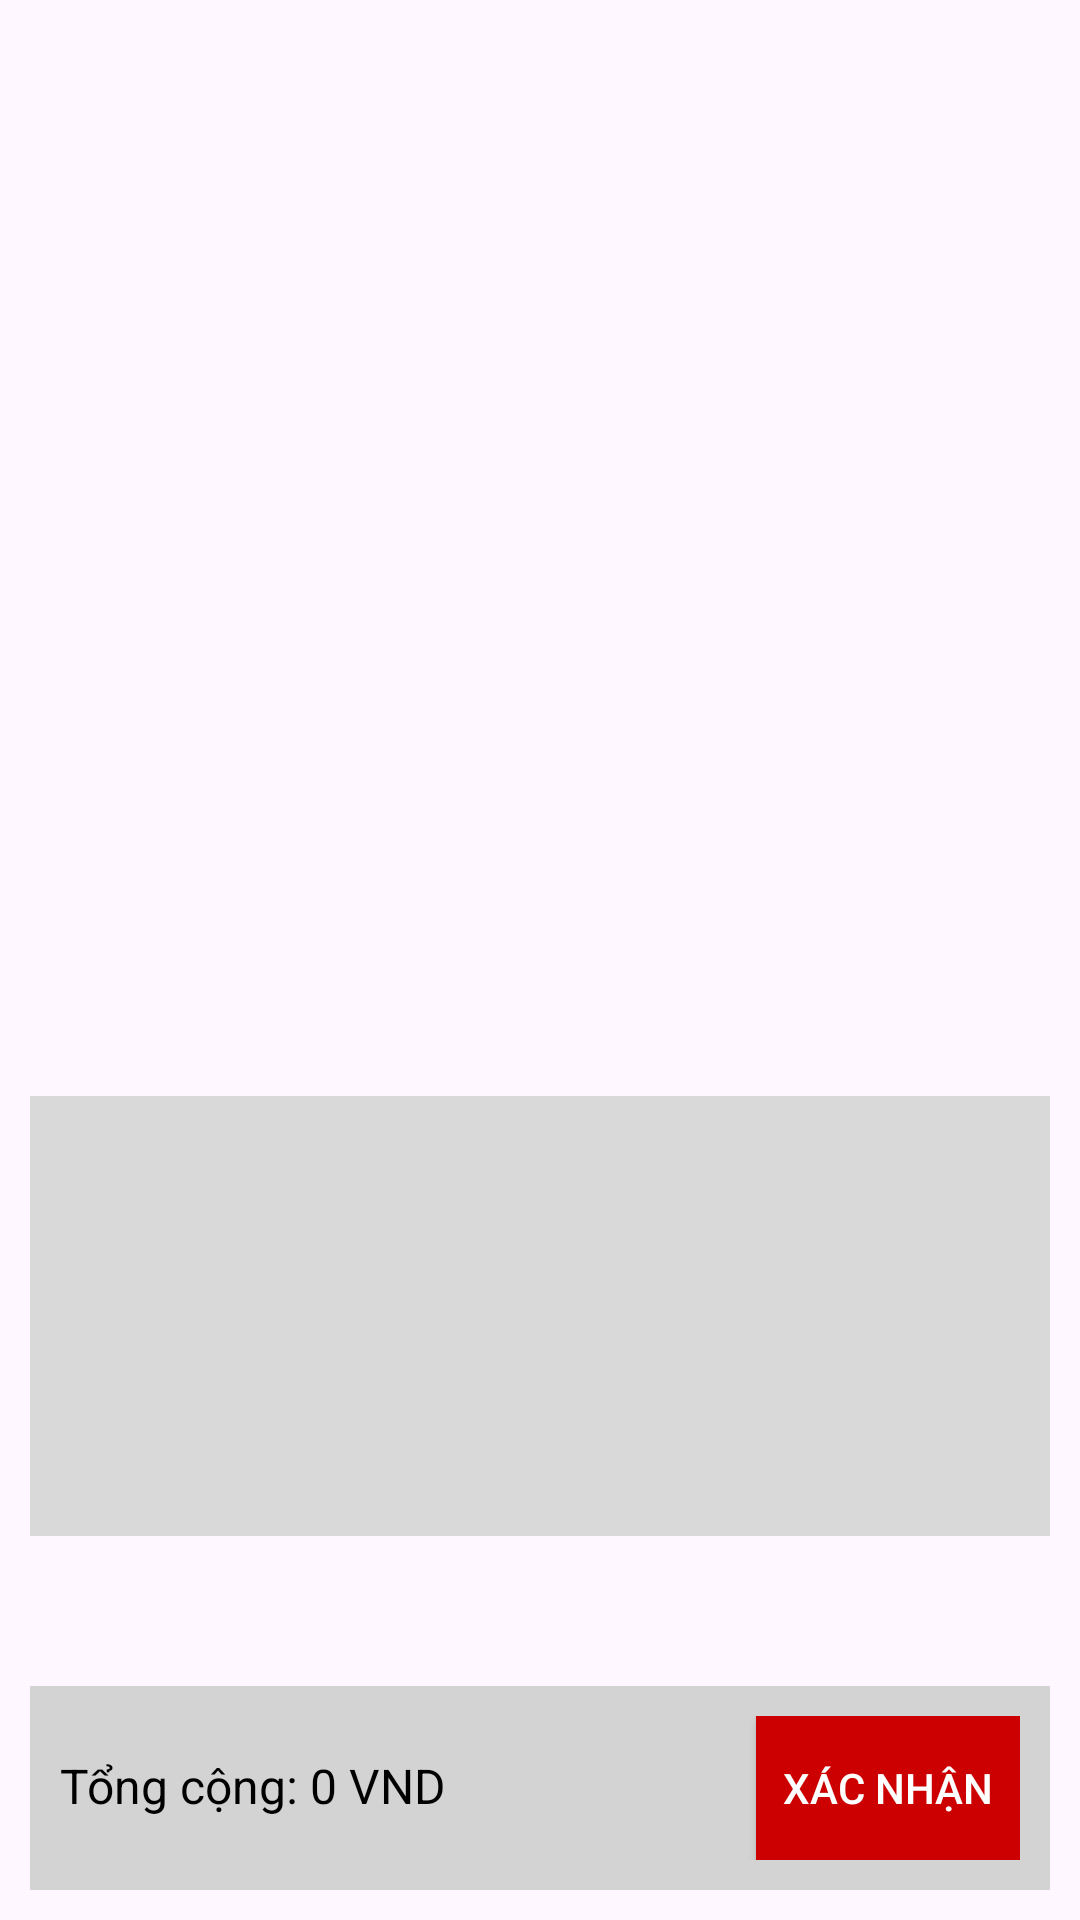

Android layout source for this screen:
<!-- AndroidManifest.xml: application theme Theme.Nhom10 -->
<!-- res/layout/fragment_hotpot.xml -->
<?xml version="1.0" encoding="utf-8"?>
<LinearLayout xmlns:android="http://schemas.android.com/apk/res/android"
    xmlns:app="http://schemas.android.com/apk/res-auto"
    android:layout_width="match_parent"
    android:layout_height="match_parent"
    android:orientation="vertical">

    <FrameLayout
        android:layout_width="match_parent"
        android:layout_height="0dp"
        android:layout_weight="0.5">

        <GridView
            android:id="@+id/hotpot_gridview"
            android:layout_width="match_parent"
            android:layout_height="match_parent"
            android:numColumns="2"
            android:verticalSpacing="10dp"
            android:horizontalSpacing="10dp"
            android:padding="10dp"
            android:gravity="center"
            android:stretchMode="columnWidth" />
    </FrameLayout>

    
    <LinearLayout
        android:layout_width="match_parent"
        android:layout_height="0dp"
        android:layout_weight="0.4"
        android:orientation="vertical"
        android:padding="10dp">

        <ListView
            android:id="@+id/item_listView"
            android:layout_width="match_parent"
            android:layout_height="0dp"
            android:layout_weight="1"
            android:background="#D9D9D9"
            android:divider="@android:color/darker_gray"
            android:dividerHeight="1dp" >

        </ListView>

        
        <ImageView
            android:id="@+id/imageView"
            android:layout_width="40dp"
            android:layout_height="40dp"
            android:layout_margin="5dp"
            android:layout_gravity="right"
            app:srcCompat="@drawable/plus" />

        <LinearLayout
            android:layout_width="match_parent"
            android:layout_height="wrap_content"
            android:orientation="horizontal"
            android:background="#D3D3D3"
            android:padding="10dp">

            <TextView
                android:id="@+id/total_price"
                android:layout_width="wrap_content"
                android:layout_height="wrap_content"
                android:text="Tổng cộng: 0 VND"
                android:textSize="16sp"
                android:textColor="@android:color/black"
                android:layout_weight="1" />

            <Button
                android:id="@+id/confirm_button"
                android:layout_width="wrap_content"
                android:layout_height="wrap_content"
                android:text="Xác Nhận"
                android:textColor="@android:color/white"
                android:background="@android:color/holo_red_dark" />
        </LinearLayout>
    </LinearLayout>
</LinearLayout>
<!-- resources referenced by this layout -->
<resources>
  <style name="Theme.Nhom10" parent="Base.Theme.Nhom10" />
  <style name="Base.Theme.Nhom10" parent="Theme.Material3.DayNight.NoActionBar">
          
          <item name="colorPrimary">#2c67f2</item>
          <item name="colorPrimaryVariant">#2c67f2</item>
      </style>
</resources>
